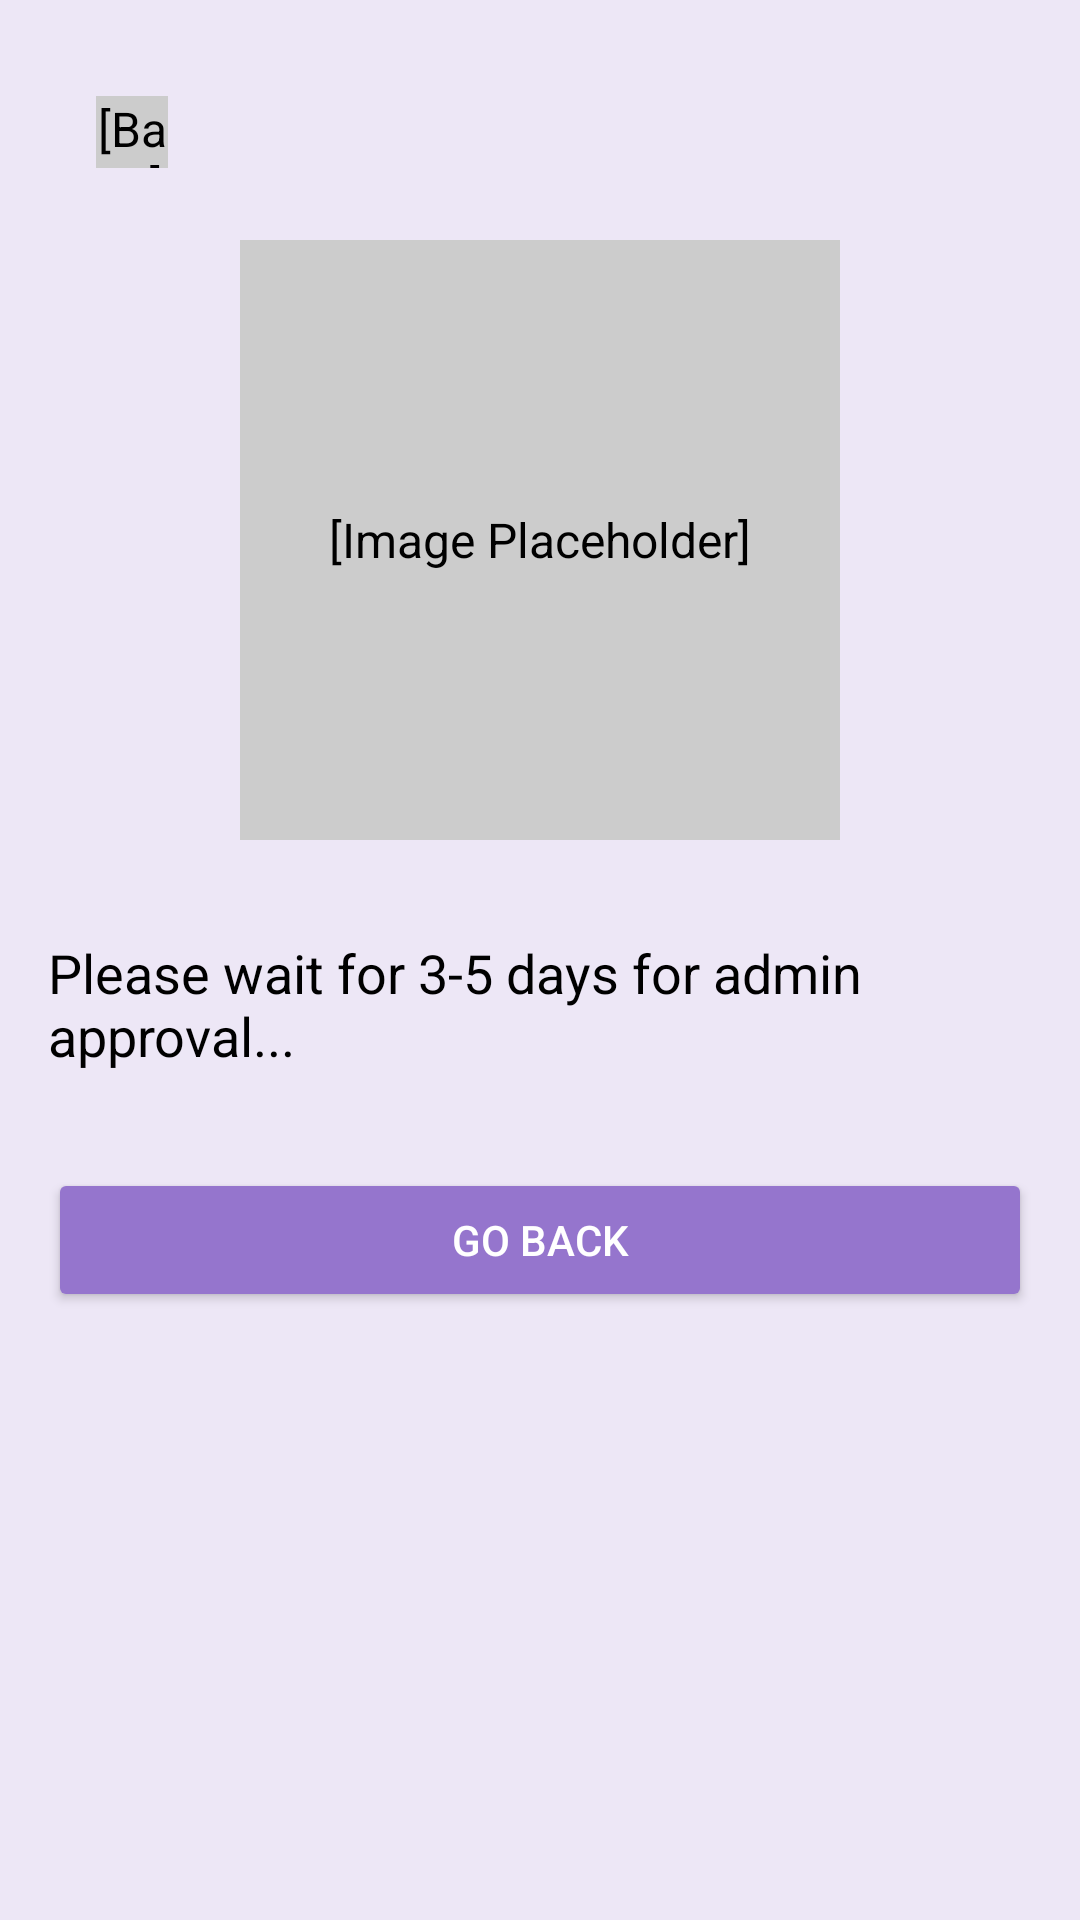

This screen was rendered from an Android layout file. Write that file and the resources it references.
<!-- AndroidManifest.xml: application theme Theme.AcadiaShop -->
<!-- res/layout/activity_wait_for_approval.xml -->
<?xml version="1.0" encoding="utf-8"?>
<RelativeLayout xmlns:android="http://schemas.android.com/apk/res/android"
    android:layout_width="match_parent"
    android:layout_height="match_parent"
    android:padding="16dp"
    android:background="#EDE7F6">

    <TextView
        android:id="@+id/tvPlaceholderBack"
        android:layout_width="24dp"
        android:layout_height="24dp"
        android:layout_alignParentStart="true"
        android:layout_marginTop="16dp"
        android:layout_marginStart="16dp"
        android:text="[Back]"
        android:textSize="16sp"
        android:gravity="center"
        android:background="#CCCCCC"
        android:textColor="#000000" />

    <TextView
        android:id="@+id/tvPlaceholderImage"
        android:layout_width="200dp"
        android:layout_height="200dp"
        android:layout_centerHorizontal="true"
        android:layout_marginTop="64dp"
        android:text="[Image Placeholder]"
        android:textSize="16sp"
        android:gravity="center"
        android:background="#CCCCCC"
        android:textColor="#000000" />

    <TextView
        android:id="@+id/tvApprovalMessage"
        android:layout_width="wrap_content"
        android:layout_height="wrap_content"
        android:layout_below="@id/tvPlaceholderImage"
        android:layout_centerHorizontal="true"
        android:layout_marginTop="32dp"
        android:text="Please wait for 3-5 days for admin approval..."
        android:textSize="18sp"
        android:textColor="#000000" />

    <Button
        android:id="@+id/btnGoBack"
        android:layout_width="match_parent"
        android:layout_height="wrap_content"
        android:layout_below="@id/tvApprovalMessage"
        android:layout_marginTop="32dp"
        android:text="Go back"
        android:backgroundTint="#9575CD"
        android:textColor="#FFFFFF" />
</RelativeLayout>
<!-- resources referenced by this layout -->
<resources>
  <style name="Theme.AcadiaShop" parent="Theme.AppCompat.Light.NoActionBar">
          
          <item name="colorPrimary">@color/purple_500</item>
          <item name="colorPrimaryDark">@color/purple_700</item>
          <item name="colorAccent">@color/teal_200</item>
      </style>
  <!-- not gathered from this repository: default colours our renderer supplied (Android Studio template values) -->
  <color name="purple_500">#FF6200EE</color>
  <color name="purple_700">#FF3700B3</color>
  <color name="teal_200">#FF03DAC5</color>
</resources>
